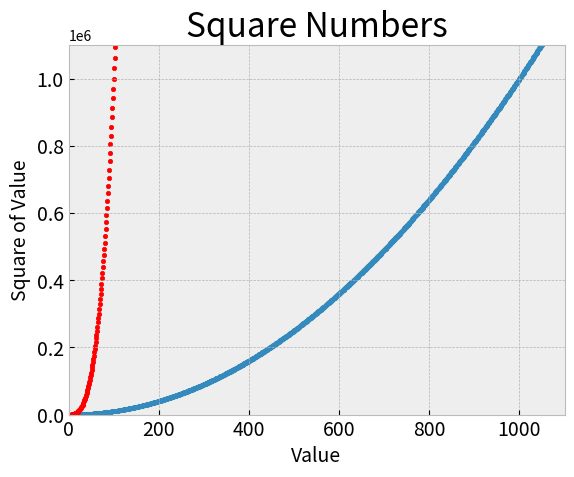

The script that saved this image:
# import matplotlib.pyplot as plt
#
# input_values = [1, 2, 3, 4, 5]
# squares = [1, 4, 9, 16, 25]
# plt.style.use('bmh')
# fig, ax = plt.subplots()
# ax.plot(input_values, squares, linewidth=3)
#
# # Назначение заголовка диаграммы и меток осей
# ax.set_title('Square Numbers', fontsize=24)
# ax.set_xlabel('Value', fontsize=14)
# ax.set_ylabel('Square of Value', fontsize=14)
#
# # Назначение размера шрифта делений на осях.
# ax.tick_params(axis='both', labelsize=14)
#
# plt.show()
# print(plt.style.available)

import matplotlib.pyplot as plt

x_values1 = list(range(1, 5001))
y_values1 = [x ** 2 for x in x_values1]

x_values2 = list(range(1, 5001))
y_values2 = [x ** 3 for x in x_values2]

plt.style.use('bmh')
fig, ax = plt.subplots()
ax.scatter(x_values1, y_values1, s=10)
ax.scatter(x_values2, y_values2, c='red', s=10)

# Назначение заголовка диаграммы и меток осей.
ax.set_title("Square Numbers", fontsize=24)
ax.set_xlabel("Value", fontsize=14)
ax.set_ylabel("Square of Value", fontsize=14)

# Назначение размера шрифта делений на осях.
ax.tick_params(axis='both', which='major', labelsize=14)

# Назначение диапазона для каждой оси.
ax.axis([0, 1100, 0, 1100000])

# сохранение в файле
# plt.savefig('squares_plog.png', bbox_inches='tight')

# Вызов
plt.show()
